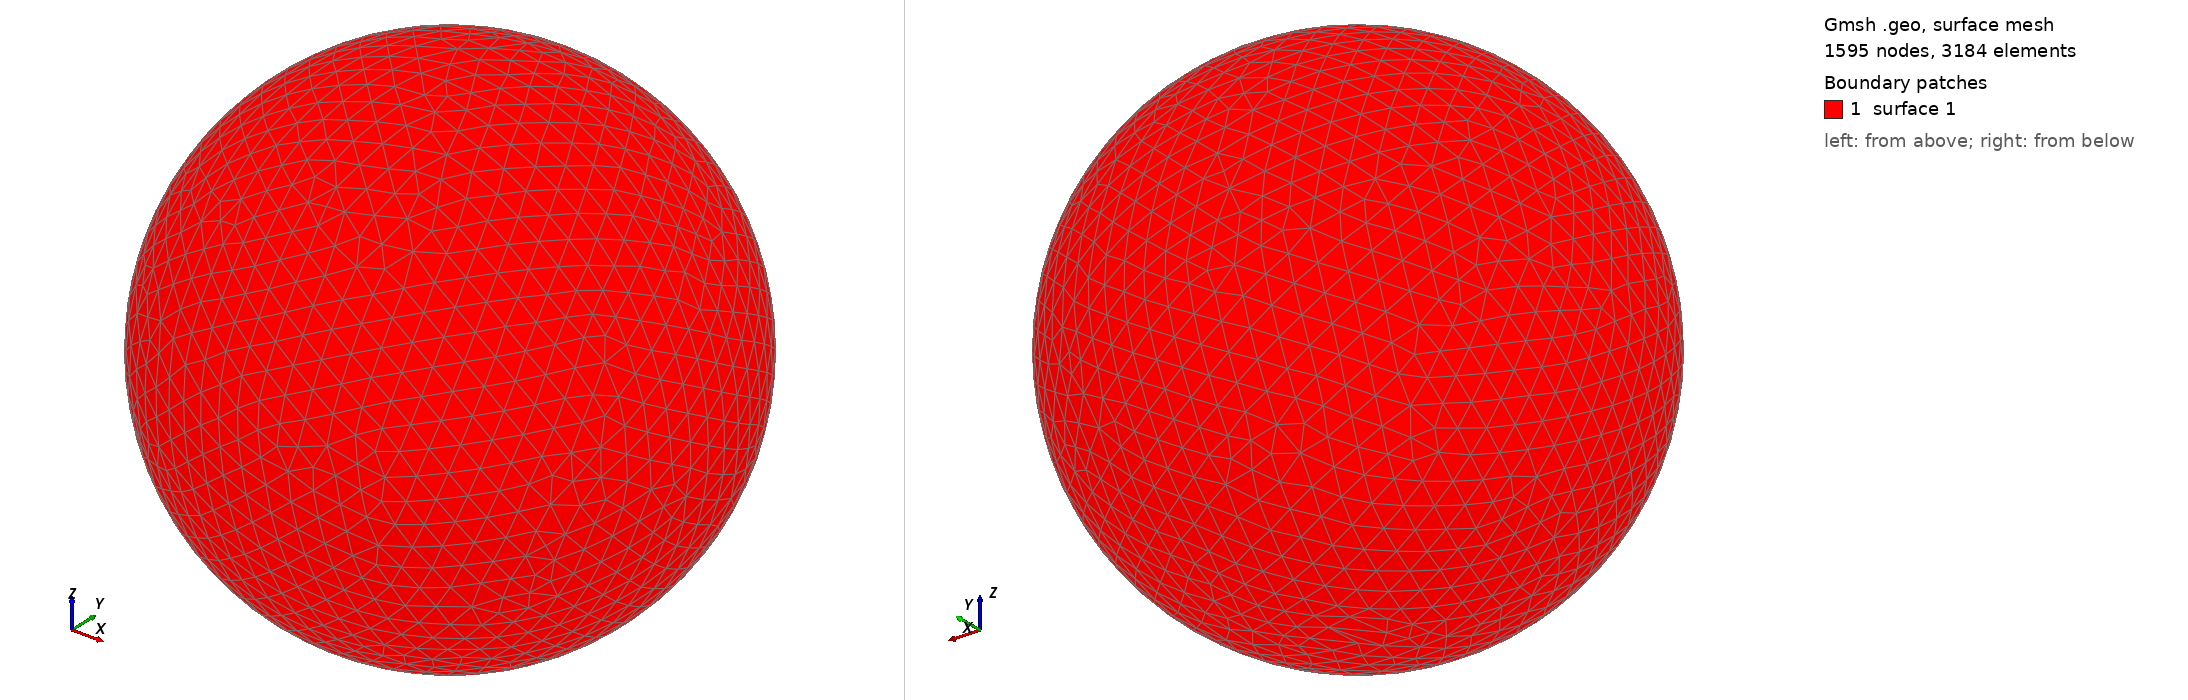

Gmsh geometry script, surface-meshed: 1595 nodes, 3184 surface elements. Boundary patches (legend numbers): 1 surface 1. Left view from above one corner, right view from below the opposite corner. The script declares no physical surfaces, so the legend lists its geometric surfaces. The drawing asked Gmsh for element sizes between 1% and 20% of the model's largest extent; the script's own settings can give other sizes.

=== shot1793.geo (drawn) ===
SetFactory("OpenCASCADE");
Point(1) = {0,0,0,0};
Sphere(1) = {0,0,0,0.08128000};
MeshSize{ PointsOf{ Surface{:}; } } = 0.008128000;
Mesh.ElementOrder=1;
Mesh.Format=39;
